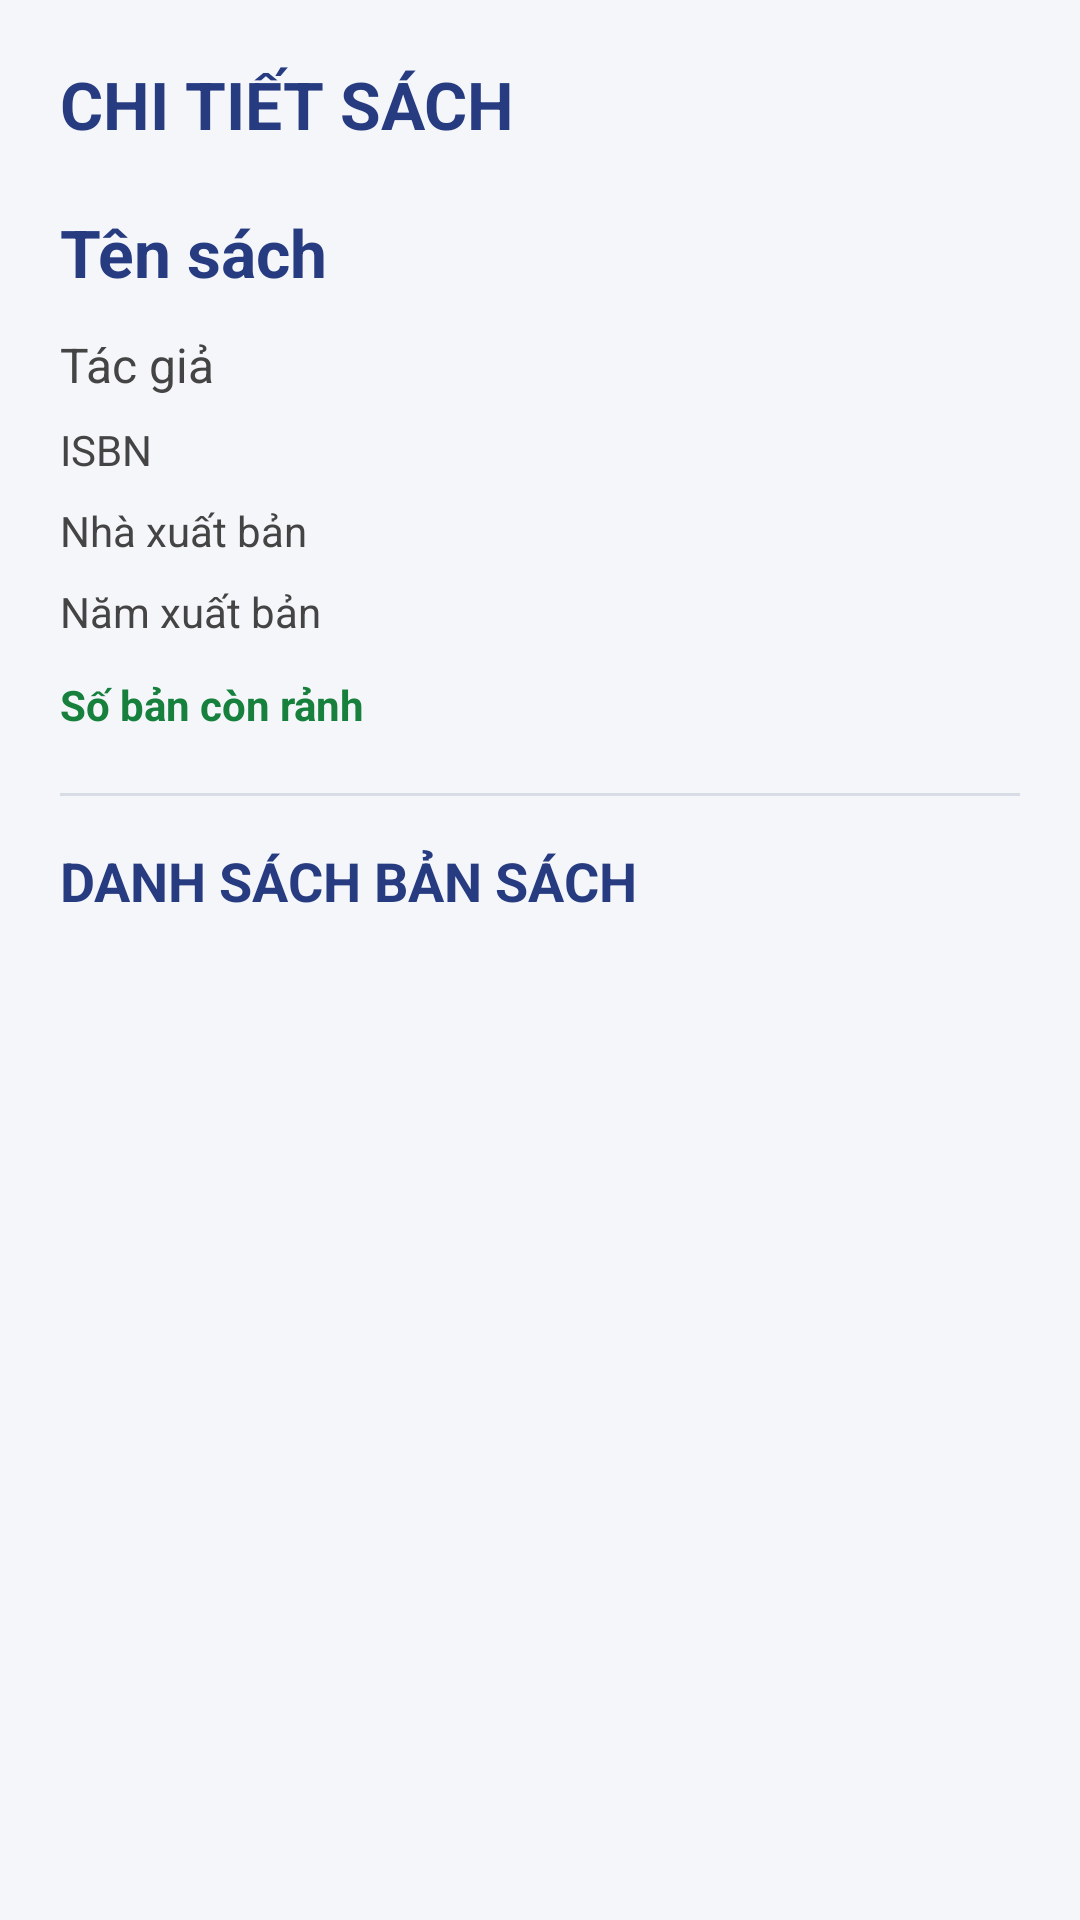

Write the Android layout XML for this screen, with the resource values it uses.
<!-- AndroidManifest.xml: application theme Theme.AdminAndroid -->
<!-- res/layout/activity_book_detail.xml -->
<?xml version="1.0" encoding="utf-8"?>
<ScrollView xmlns:android="http://schemas.android.com/apk/res/android"
    android:layout_width="match_parent"
    android:layout_height="match_parent"
    android:background="#F4F6FA"
    android:fillViewport="true">

    <LinearLayout
        android:layout_width="match_parent"
        android:layout_height="wrap_content"
        android:orientation="vertical"
        android:padding="20dp">

        <TextView
            android:layout_width="match_parent"
            android:layout_height="wrap_content"
            android:text="CHI TIẾT SÁCH"
            android:textColor="#263B80"
            android:textSize="22sp"
            android:textStyle="bold"
            android:layout_marginBottom="20dp" />

        <TextView
            android:id="@+id/tvDetailTitle"
            android:layout_width="match_parent"
            android:layout_height="wrap_content"
            android:text="Tên sách"
            android:textColor="#263B80"
            android:textSize="22sp"
            android:textStyle="bold" />

        <TextView
            android:id="@+id/tvDetailAuthor"
            android:layout_width="match_parent"
            android:layout_height="wrap_content"
            android:text="Tác giả"
            android:textColor="#444444"
            android:textSize="16sp"
            android:layout_marginTop="12dp" />

        <TextView
            android:id="@+id/tvDetailIsbn"
            android:layout_width="match_parent"
            android:layout_height="wrap_content"
            android:text="ISBN"
            android:textColor="#444444"
            android:layout_marginTop="8dp" />

        <TextView
            android:id="@+id/tvDetailPublisher"
            android:layout_width="match_parent"
            android:layout_height="wrap_content"
            android:text="Nhà xuất bản"
            android:textColor="#444444"
            android:layout_marginTop="8dp" />

        <TextView
            android:id="@+id/tvDetailYear"
            android:layout_width="match_parent"
            android:layout_height="wrap_content"
            android:text="Năm xuất bản"
            android:textColor="#444444"
            android:layout_marginTop="8dp" />

        <TextView
            android:id="@+id/tvDetailAvailable"
            android:layout_width="match_parent"
            android:layout_height="wrap_content"
            android:text="Số bản còn rảnh"
            android:textColor="#16803C"
            android:textStyle="bold"
            android:layout_marginTop="12dp" />

        <View
            android:layout_width="match_parent"
            android:layout_height="1dp"
            android:background="#D8DCE5"
            android:layout_marginTop="20dp"
            android:layout_marginBottom="16dp" />

        <TextView
            android:layout_width="match_parent"
            android:layout_height="wrap_content"
            android:text="DANH SÁCH BẢN SÁCH"
            android:textColor="#263B80"
            android:textSize="18sp"
            android:textStyle="bold"
            android:layout_marginBottom="12dp" />

        <LinearLayout
            android:id="@+id/layoutBookCopies"
            android:layout_width="match_parent"
            android:layout_height="wrap_content"
            android:orientation="vertical" />

    </LinearLayout>

</ScrollView>
<!-- resources referenced by this layout -->
<resources>
  <style name="Theme.AdminAndroid" parent="Theme.MaterialComponents.DayNight.DarkActionBar">
          <item name="colorPrimary">@color/navy</item>
          <item name="colorPrimaryVariant">@color/navy</item>
          <item name="colorSecondary">@color/blue</item>
      </style>
  <color name="navy">#142752</color>
  <color name="blue">#2B5BBE</color>
</resources>
